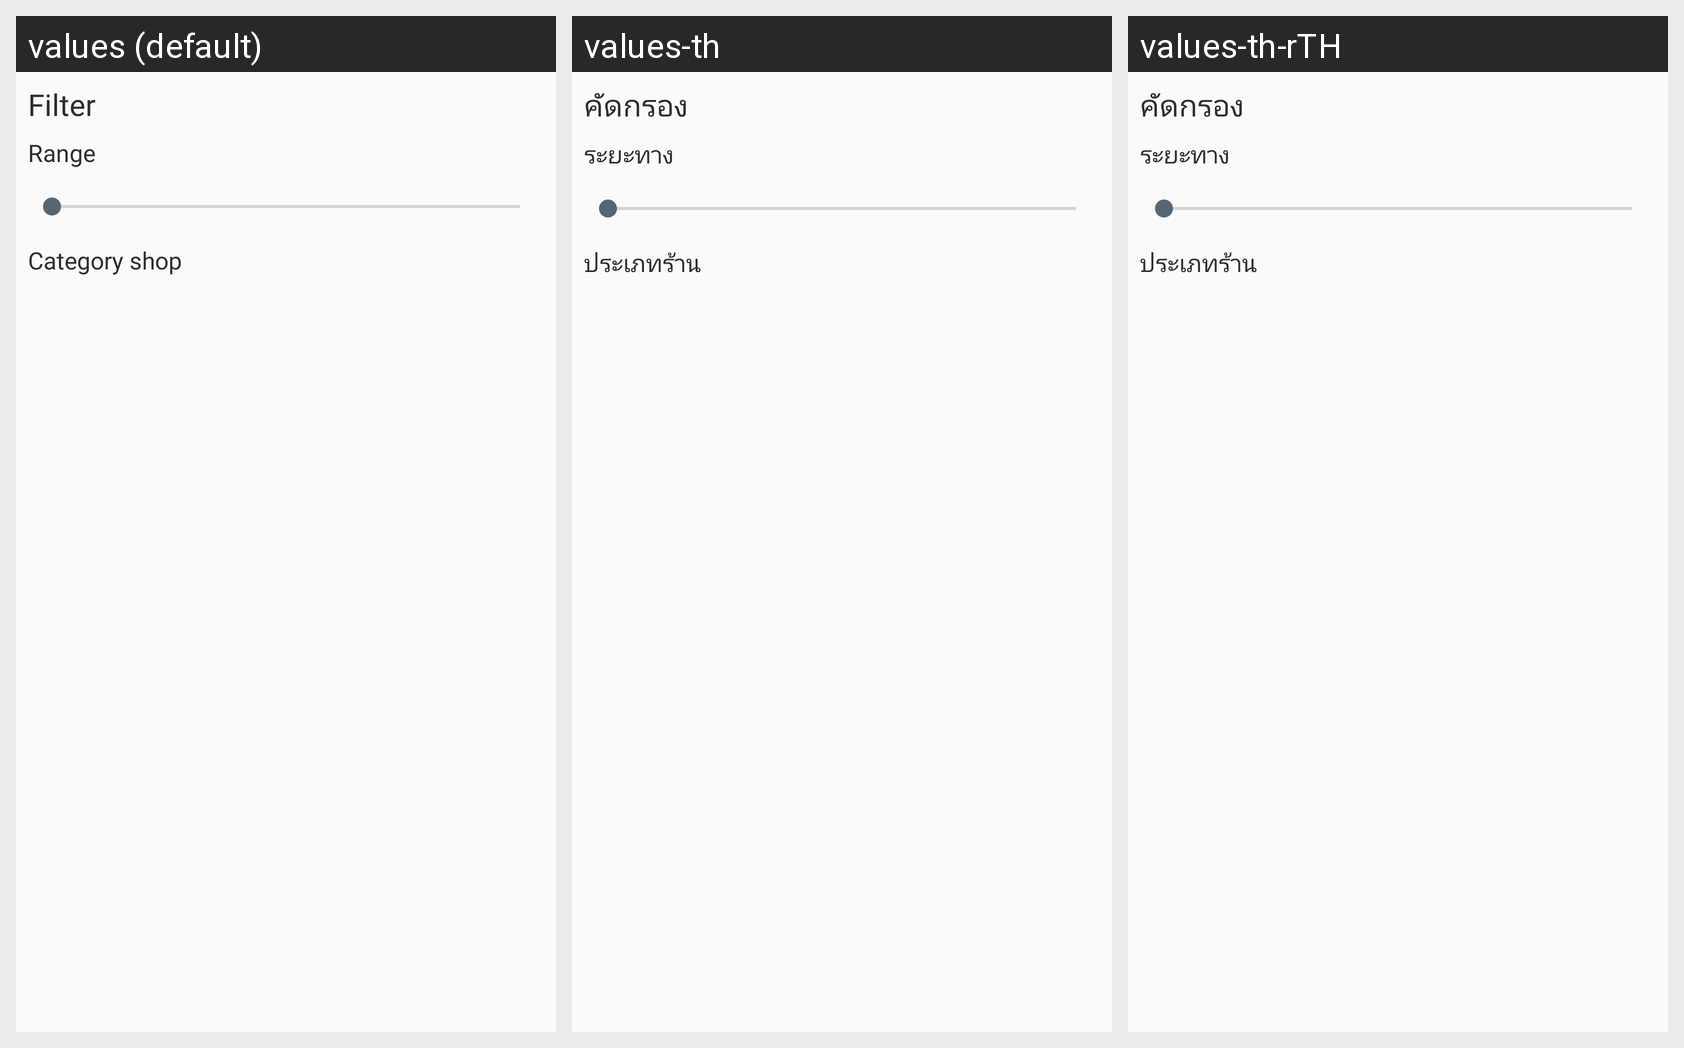

Strings drawn on this Android screen and how each of the app's shown locales translates them:
Android screen res/layout/fragment_filter.xml rendered under 3 locales, left to right: values (default), values-th, values-th-rTH. Device: Nexus 5 (rendered at 1080×1920; each locale shown at half size, 540×960, under a caption strip naming it); theme AppTheme.
Strings drawn on this screen, with the default value and each locale's value (text and hints the layout hard-codes, and strings that could not be matched under every locale, appear in the picture but are not listed):

filter
  values: Filter
  values-th: คัดกรอง
  values-th-rTH: คัดกรอง

range
  values: Range
  values-th: ระยะทาง
  values-th-rTH: ระยะทาง  [from values-th]

categoty_shop
  values: Category shop
  values-th: ประเภทร้าน
  values-th-rTH: ประเภทร้าน
